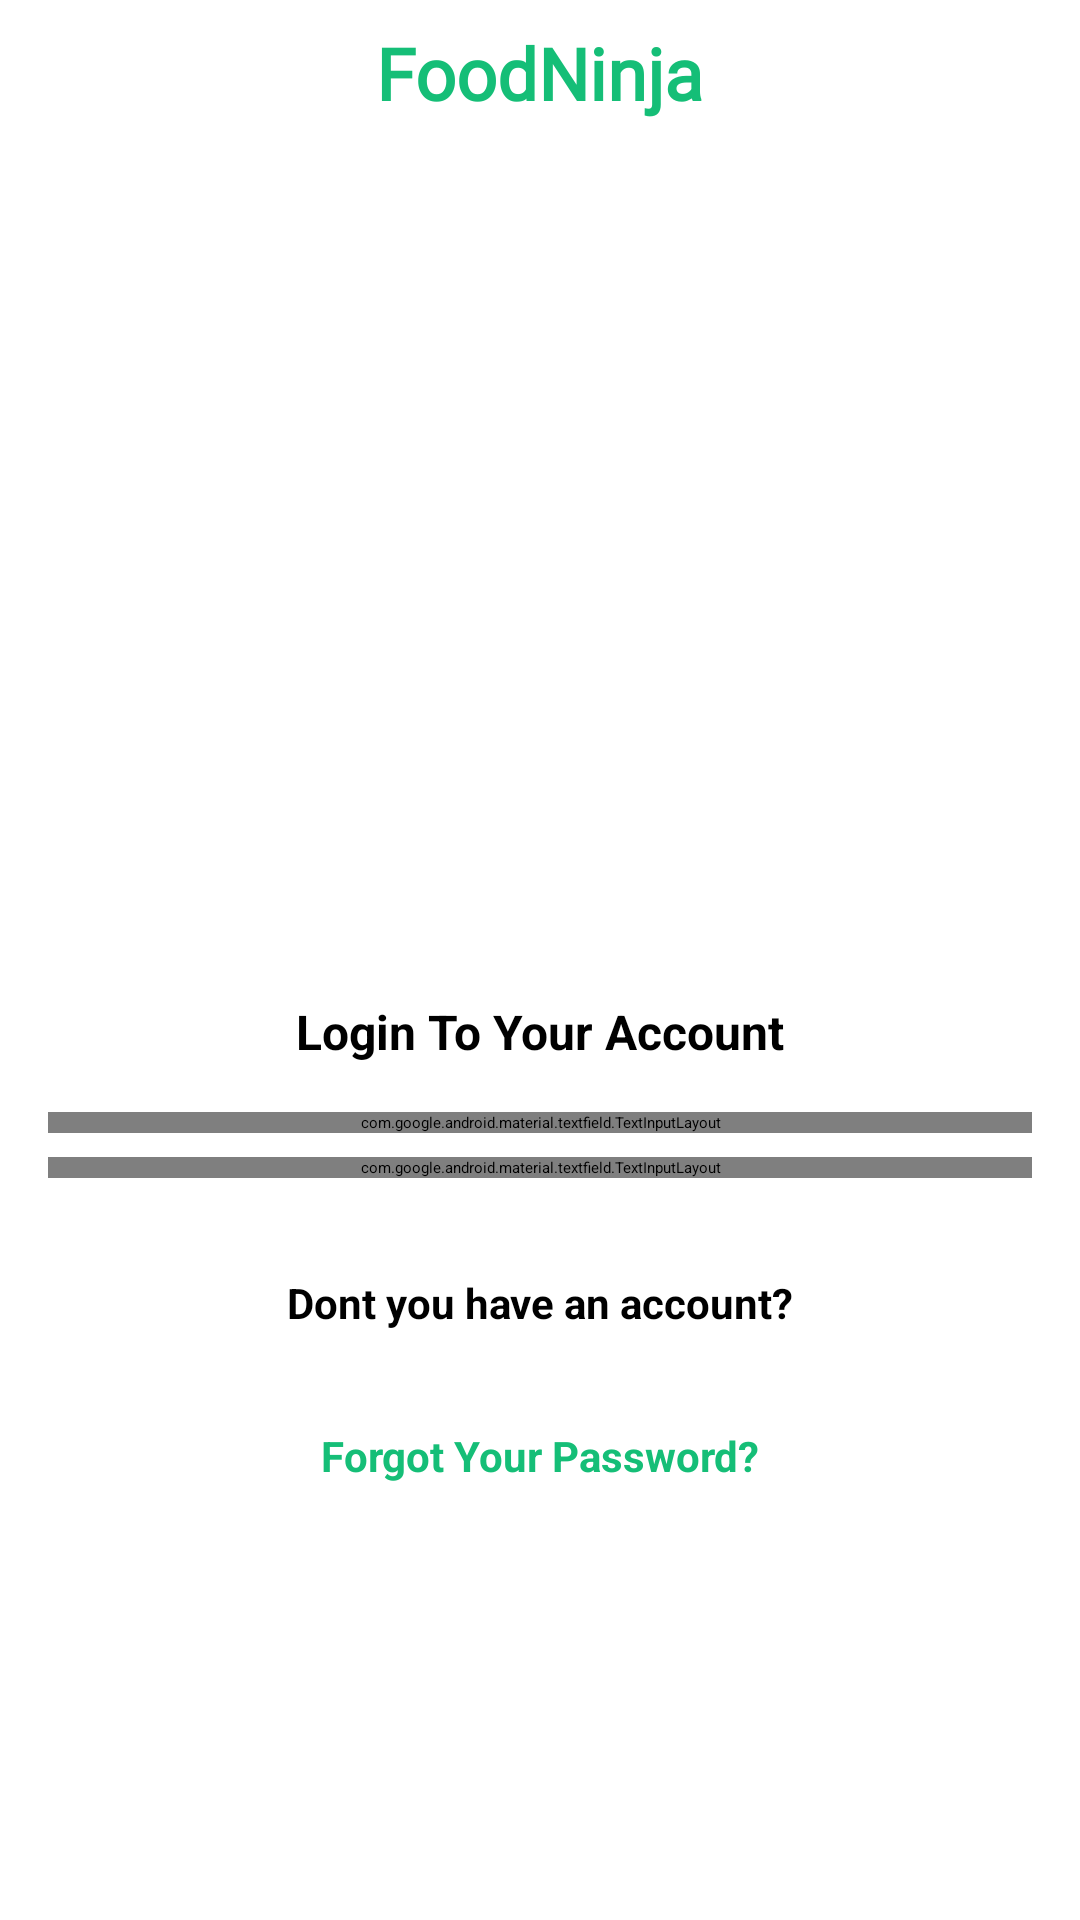

Layout XML and referenced resources for this Android screen:
<!-- AndroidManifest.xml: application theme Theme.App.Starting -->
<!-- res/layout/fragment_login.xml -->
<?xml version="1.0" encoding="utf-8"?>
<androidx.constraintlayout.widget.ConstraintLayout xmlns:android="http://schemas.android.com/apk/res/android"
    xmlns:app="http://schemas.android.com/apk/res-auto"
    xmlns:tools="http://schemas.android.com/tools"
    android:layout_width="match_parent"
    android:layout_height="match_parent"
    tools:context=".ui.view.LoginFragment">

    <LinearLayout
        android:id="@+id/linearLayout"
        android:layout_width="match_parent"
        android:layout_height="wrap_content"
        android:layout_marginStart="16dp"
        android:layout_marginEnd="16dp"
        android:orientation="vertical"
        app:layout_constraintBottom_toBottomOf="parent"
        app:layout_constraintEnd_toEndOf="parent"
        app:layout_constraintStart_toStartOf="parent"
        app:layout_constraintTop_toTopOf="parent"
        app:layout_constraintVertical_bias="0.6">

        <com.google.android.material.textfield.TextInputLayout
            style="@style/EditTextColors"
            android:layout_width="match_parent"
            android:layout_height="match_parent"
            app:boxCornerRadiusBottomEnd="15dp"
            app:boxCornerRadiusBottomStart="15dp"
            app:boxCornerRadiusTopEnd="15dp"
            app:boxCornerRadiusTopStart="15dp"
            app:boxStrokeColor="@color/LightBoxStrokeColor"
            app:cursorColor="@color/LightBoxStrokeColor"
            app:endIconMode="clear_text"
            app:hintTextColor="@color/LightBoxStrokeColor">

            <com.google.android.material.textfield.TextInputEditText
                android:id="@+id/etEmailLogin"
                android:layout_width="match_parent"
                android:layout_height="wrap_content"
                android:drawableStart="@drawable/email"
                android:drawablePadding="8dp"
                android:hint="@string/Email"
                android:inputType="text|textEmailAddress"
                android:maxLines="2"
                android:textColor="@color/black"
                android:textSize="14dp"
                android:textStyle="bold"
                app:textInputLayoutFocusedRectEnabled="false" />
        </com.google.android.material.textfield.TextInputLayout>

        <com.google.android.material.textfield.TextInputLayout
            style="@style/EditTextColors"
            android:layout_width="match_parent"
            android:layout_height="match_parent"
            android:layout_marginTop="8dp"
            android:textColorHint="@color/LightHintTextColor"
            app:boxCornerRadiusBottomEnd="15dp"
            app:boxCornerRadiusBottomStart="15dp"
            app:boxCornerRadiusTopEnd="15dp"
            app:boxCornerRadiusTopStart="15dp"
            app:boxStrokeColor="@color/LightBoxStrokeColor"
            app:cursorColor="@color/LightBoxStrokeColor"
            app:endIconMode="password_toggle"
            app:hintTextColor="@color/LightBoxStrokeColor">

            <com.google.android.material.textfield.TextInputEditText
                android:id="@+id/etPassLogin"
                android:layout_width="match_parent"
                android:layout_height="wrap_content"
                android:drawableStart="@drawable/lock"
                android:drawablePadding="8dp"
                android:hint="@string/Password"
                android:inputType="text|textPassword"
                android:textColor="@color/black"
                android:textSize="14dp"
                android:textStyle="bold" />
        </com.google.android.material.textfield.TextInputLayout>
    </LinearLayout>

    <ImageView
        android:id="@+id/imageView5"
        android:layout_width="wrap_content"
        android:layout_height="wrap_content"
        android:scaleType="centerCrop"
        android:src="@drawable/salad"
        app:layout_constraintEnd_toEndOf="parent"
        app:layout_constraintStart_toStartOf="parent"
        app:layout_constraintTop_toTopOf="parent" />

    <TextView
        android:id="@+id/textView4"
        style="@style/TitleColor"
        android:layout_width="wrap_content"
        android:layout_height="wrap_content"
        android:layout_marginTop="8dp"
        android:fontFamily="@font/angkor"
        android:text="@string/AppTitle"
        android:textSize="24dp"
        android:textStyle="bold"
        app:autoSizeMaxTextSize="24dp"
        app:autoSizeMinTextSize="20dp"
        app:autoSizeTextType="uniform"
        app:layout_constraintEnd_toEndOf="parent"
        app:layout_constraintStart_toStartOf="parent"
        app:layout_constraintTop_toBottomOf="@+id/imageView5" />

    <TextView
        android:id="@+id/textView6"
        style="@style/TextsColors"
        android:layout_width="wrap_content"
        android:layout_height="wrap_content"
        android:layout_marginBottom="16dp"
        android:text="@string/LoginMessage"
        android:textSize="16dp"
        android:textStyle="bold"
        app:autoSizeMaxTextSize="16dp"
        app:autoSizeMinTextSize="14dp"
        app:autoSizeTextType="uniform"
        app:layout_constraintBottom_toTopOf="@+id/linearLayout"
        app:layout_constraintEnd_toEndOf="parent"
        app:layout_constraintStart_toStartOf="parent" />

    <TextView
        android:id="@+id/tvCreateAccount"
        style="@style/TextsColors"
        android:layout_width="wrap_content"
        android:layout_height="wrap_content"
        android:layout_marginTop="32dp"
        android:text="@string/CreateAccount"
        android:textSize="14dp"
        android:textStyle="bold"
        app:autoSizeMaxTextSize="14dp"
        app:autoSizeMinTextSize="12dp"
        app:autoSizeTextType="uniform"
        app:layout_constraintEnd_toEndOf="parent"
        app:layout_constraintStart_toStartOf="parent"
        app:layout_constraintTop_toBottomOf="@+id/linearLayout" />

    <TextView
        android:id="@+id/tvForgotPass"
        style="@style/ForgotPassColor"
        android:layout_width="wrap_content"
        android:layout_height="wrap_content"
        android:layout_marginTop="32dp"
        android:text="@string/ResetPassword"
        android:textSize="14dp"
        android:textStyle="bold"
        app:autoSizeMaxTextSize="14dp"
        app:autoSizeMinTextSize="12dp"
        app:autoSizeTextType="uniform"
        app:layout_constraintEnd_toEndOf="parent"
        app:layout_constraintStart_toStartOf="parent"
        app:layout_constraintTop_toBottomOf="@+id/tvCreateAccount" />

    <Button
        android:id="@+id/btnLogin"
        style="@style/ButtonColor"
        android:layout_width="wrap_content"
        android:layout_height="wrap_content"
        android:layout_marginBottom="16dp"
        android:paddingLeft="40dp"
        android:paddingTop="10dp"
        android:paddingRight="40dp"
        android:paddingBottom="10dp"
        android:text="@string/LoginButton"
        android:textColor="@color/LightButtonTextColor"
        android:textSize="14dp"
        android:textStyle="bold"
        app:cornerRadius="10dp"
        app:layout_constraintBottom_toBottomOf="parent"
        app:layout_constraintEnd_toEndOf="parent"
        app:layout_constraintStart_toStartOf="parent" />

</androidx.constraintlayout.widget.ConstraintLayout>
<!-- resources referenced by this layout -->
<resources>
  <color name="LightBoxStrokeColor">#15BE77</color>
  <color name="LightButtonTextColor">#FFFFFFFF</color>
  <color name="LightHintTextColor">#FF000000</color>
  <color name="black">#FF000000</color>
  <!-- drawable email: png bitmap (drawable, 539 bytes) -->
  <!-- drawable lock: png bitmap (drawable, 457 bytes) -->
  <string name="AppTitle">FoodNinja</string>
  <string name="CreateAccount">Don"t you have an account?</string>
  <string name="Email">Email</string>
  <string name="LoginButton">Login</string>
  <string name="LoginMessage">Login To Your Account</string>
  <string name="Password">Password</string>
  <string name="ResetPassword">Forgot Your Password?</string>
  <style name="ButtonColor">
          <item name="android:backgroundTint">@color/LightButtonColor</item>
          <item name="android:textColor">@color/LightButtonTextColor</item>
      </style>
  <style name="EditTextColors">
          <item name="android:textColorHint">@color/LightHintTextColor</item>
          <item name="android:strokeColor">@color/LightBoxStrokeColor</item>
          <item name="boxBackgroundColor">@color/white</item>
          <item name="endIconTint">@color/LightBoxStrokeColor</item>
      </style>
  <style name="ForgotPassColor">
          <item name="android:textColor">@color/LightForgotPassColor</item>
      </style>
  <style name="TextsColors">
          <item name="android:textColor">@color/LighttextsColor</item>
      </style>
  <style name="TitleColor">
          <item name="android:textColor">@color/LightTitleColor</item>
      </style>
  <style name="Theme.App.Starting" parent="Theme.SplashScreen">
          
          <item name="windowSplashScreenBackground">#EEEEFD</item>
  
          
          <item name="windowSplashScreenAnimatedIcon">@drawable/splash_inset</item>
          
  
          
          <item name="postSplashScreenTheme">@style/Theme.FoodNinja</item>
      </style>
  <color name="LightButtonColor">#15BE77</color>
  <color name="white">#FFFFFFFF</color>
  
      // LIGHT MODE COLORS
  <color name="LightForgotPassColor">#15BE77</color>
  <color name="LighttextsColor">#FF000000</color>
  <color name="LightTitleColor">#15BE77</color>
  <!-- drawable splash_inset (drawable) -->
  <?xml version="1.0" encoding="utf-8"?>
  <inset xmlns:android="http://schemas.android.com/apk/res/android"
      android:drawable="@drawable/salad"
      android:inset="48dp">
  
  </inset>
  <style name="Theme.FoodNinja" parent="Base.Theme.FoodNinja" />
  <style name="Base.Theme.FoodNinja" parent="Theme.Material3.DayNight.NoActionBar">
          
          
          <item name="bottomNavigationStyle">@style/MyBottomBar</item>
      </style>
  <style name="MyBottomBar" parent="Widget.MaterialComponents.BottomNavigationView">
  
          <item name="backgroundTint">@color/white</item>
          <item name="labelVisibilityMode">unlabeled</item>
          <item name="itemIconSize">30dp</item>
          <item name="itemIconTint">@color/LightItemIconTint</item>
          <item name="itemRippleColor">@color/LightItemRippleColor</item>
          <item name="shapeAppearanceOverlay">@style/bottomNavStyle</item>
          <item name="itemTextAppearanceActive">@style/TextAppearance.AppCompat.Small</item>
          <item name="itemTextAppearanceInactive">@style/TextAppearance.AppCompat.Small</item>
          <item name="android:elevation">15dp</item>
      </style>
  <color name="LightItemIconTint">#10955D</color>
  <color name="LightItemRippleColor">#15BE77</color>
  <style name="bottomNavStyle" parent="ShapeAppearance.MaterialComponents.MediumComponent">
          <item name="cornerSize">30%</item>
      </style>
</resources>
